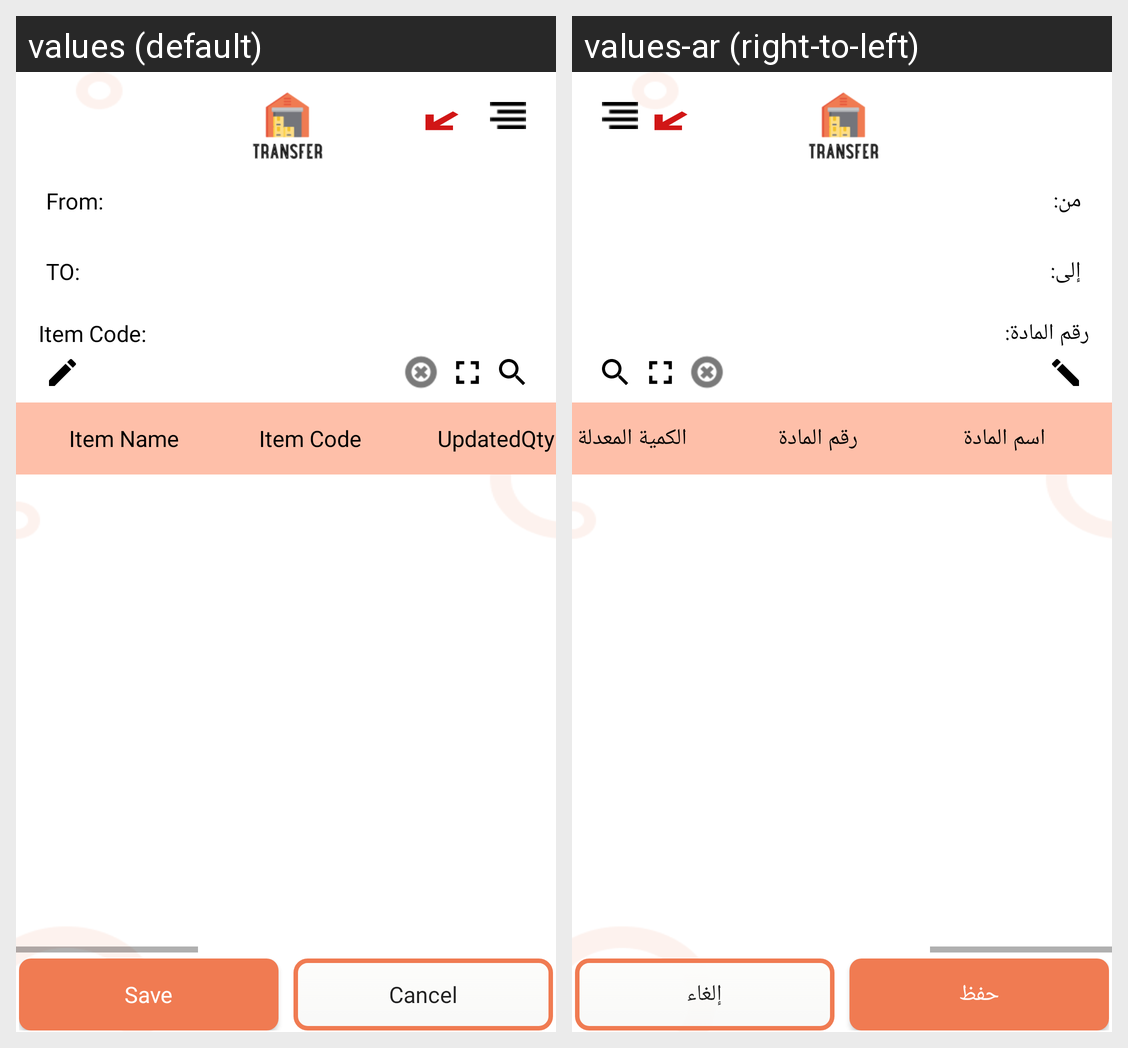

For this localized Android screen grid, give each drawn string resource with its value in every locale shown.
Android screen res/layout/activity_main.xml rendered under 2 locales, left to right: values (default), values-ar (right-to-left). Device: Nexus 5 (rendered at 1080×1920; each locale shown at half size, 540×960, under a caption strip naming it); theme AppTheme.
Strings drawn on this screen, with the default value and each locale's value (text and hints the layout hard-codes, and strings that could not be matched under every locale, appear in the picture but are not listed):

from_
  values: From:
  values-ar: من:

to_
  values: TO:
  values-ar: إلى:

itemCode_
  values: Item Code:
  values-ar: رقم المادة:

Itemname
  values: Item Name
  values-ar: اسم المادة

itemCode
  values: Item Code
  values-ar: رقم المادة

UPDATEQty
  values: UpdatedQty
  values-ar: الكمية المعدلة

save
  values: Save
  values-ar: حفظ

cancel
  values: Cancel
  values-ar: إلغاء
